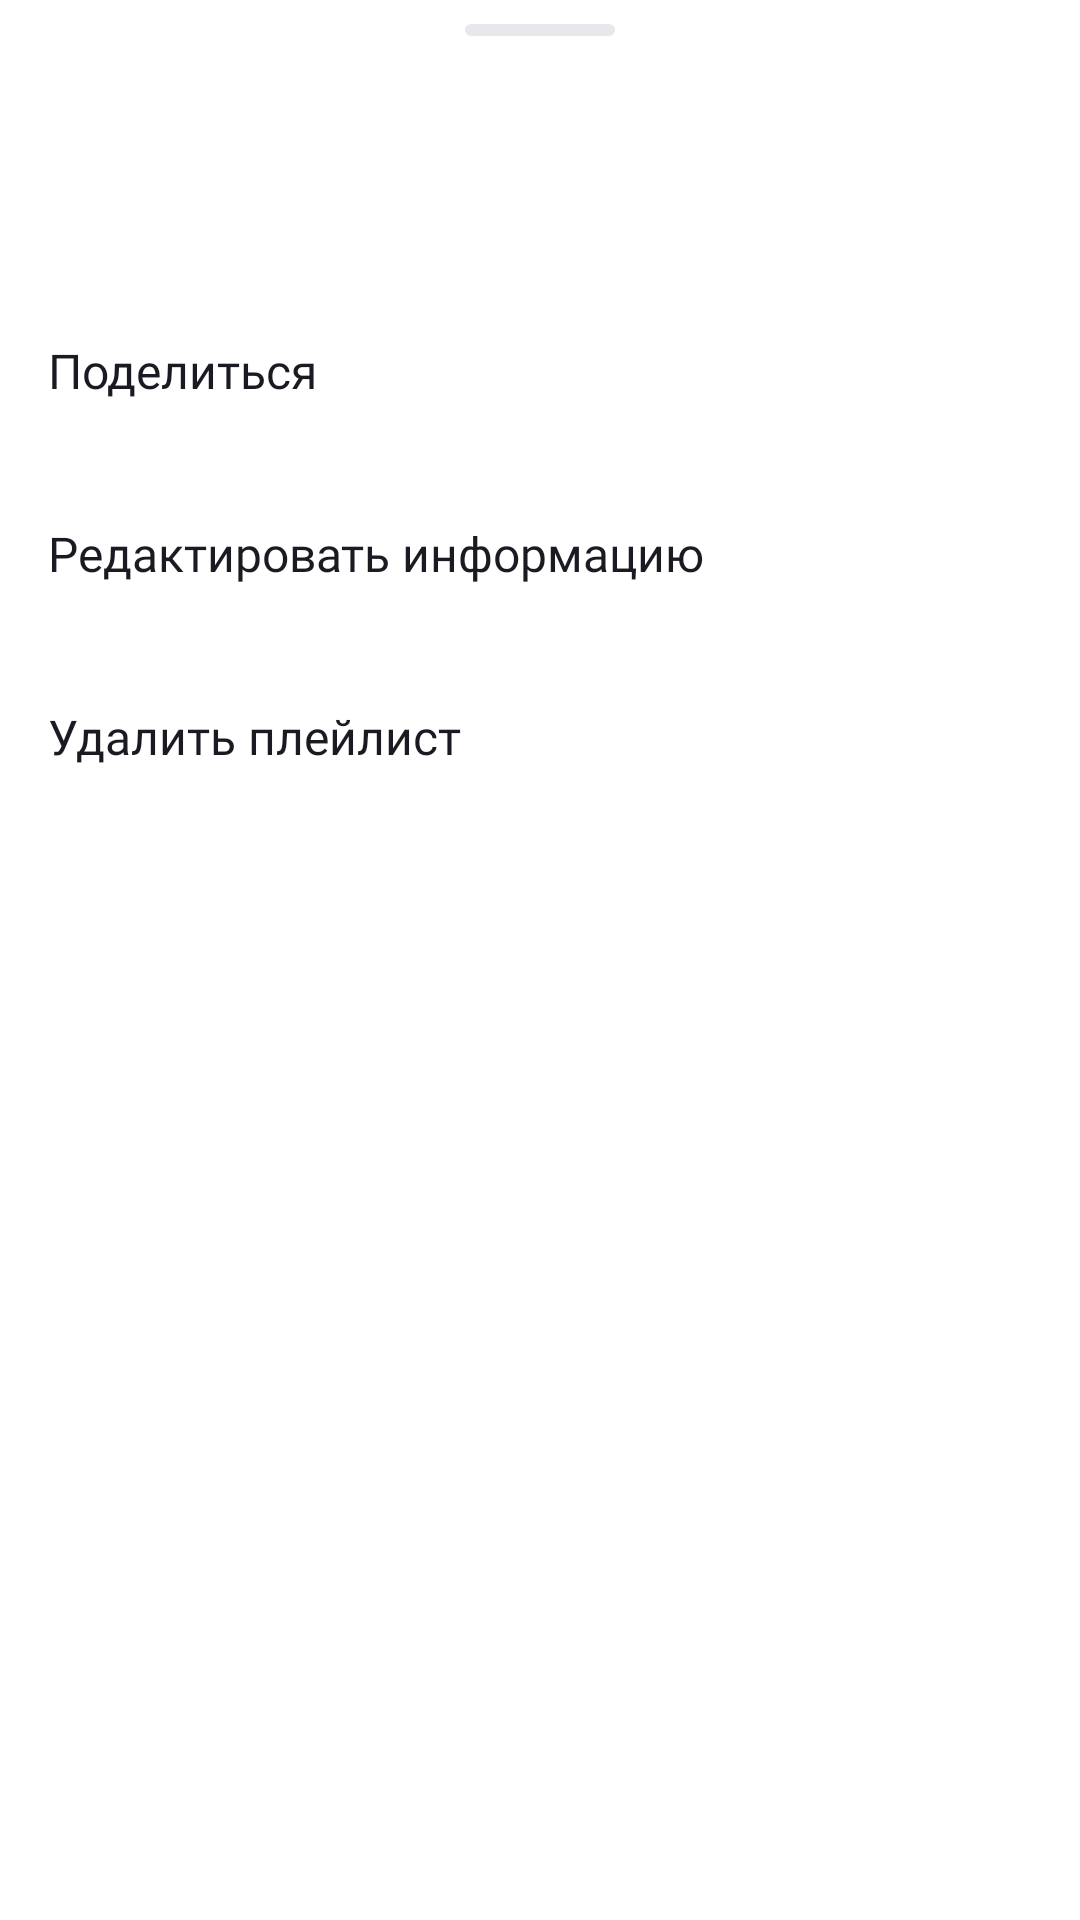

Produce the Android XML layout that renders to this screen, including the resource entries it uses.
<!-- AndroidManifest.xml: application theme Theme.PlaylistMaker -->
<!-- res/layout/bottom_sheet_playlist_share.xml -->
<?xml version="1.0" encoding="utf-8"?>
<androidx.constraintlayout.widget.ConstraintLayout xmlns:android="http://schemas.android.com/apk/res/android"
    xmlns:app="http://schemas.android.com/apk/res-auto"
    xmlns:tools="http://schemas.android.com/tools"
    android:layout_width="match_parent"
    android:layout_height="match_parent"
    android:background="@drawable/bottom_sheet_background"
    app:behavior_hideable="true"
    app:layout_behavior="com.google.android.material.bottomsheet.BottomSheetBehavior">

    <ImageView
        android:layout_width="wrap_content"
        android:layout_height="wrap_content"
        android:layout_marginTop="8dp"
        android:src="@drawable/rectangle"
        app:layout_constraintEnd_toEndOf="parent"
        app:layout_constraintStart_toStartOf="parent"
        app:layout_constraintTop_toTopOf="parent" />

    <LinearLayout
        android:id="@+id/playlist_layout"
        android:layout_width="match_parent"
        android:layout_height="wrap_content"
        android:layout_marginTop="24dp"
        android:orientation="horizontal"
        app:layout_constraintEnd_toEndOf="parent"
        app:layout_constraintStart_toStartOf="parent"
        app:layout_constraintTop_toTopOf="parent">

        <androidx.cardview.widget.CardView
            android:id="@+id/playlist_cover_card"
            android:layout_width="@dimen/track_image_size"
            android:layout_height="@dimen/track_image_size"
            android:layout_marginVertical="@dimen/track_image_margin_vertical"
            android:layout_marginStart="@dimen/track_image_margin_start"
            android:background="?attr/colorPrimary"
            app:cardCornerRadius="2dp"
            app:cardElevation="0dp">

            <ImageView
                android:id="@+id/playlist_image"
                android:layout_width="@dimen/track_image_size"
                android:layout_height="@dimen/track_image_size"
                android:adjustViewBounds="true"
                android:background="?attr/colorPrimary"
                android:scaleType="centerCrop"
                android:src="@drawable/album_placeholder" />
        </androidx.cardview.widget.CardView>

        <LinearLayout
            android:layout_width="0dp"
            android:layout_height="match_parent"
            android:layout_marginHorizontal="@dimen/track_text_margin_horizontal"
            android:layout_weight="1"
            android:gravity="center_vertical"
            android:orientation="vertical">

            <TextView
                android:id="@+id/playlist_name"
                android:layout_width="match_parent"
                android:layout_height="wrap_content"
                android:ellipsize="end"
                android:fontFamily="@font/ys_display_regular"
                android:maxLines="1"
                android:textColor="?attr/colorOnPrimary"
                android:textSize="@dimen/text_size"
                tools:text="Smellsg Like Teen Spiri" />

            <TextView
                android:id="@+id/tracks_count"
                android:layout_width="wrap_content"
                android:layout_height="wrap_content"
                android:ellipsize="end"
                android:fontFamily="@font/ys_display_regular"
                android:maxLines="1"
                android:textColor="?attr/customColorValue"
                android:textSize="@dimen/small_text_size"
                tools:text="2563 треков" />

        </LinearLayout>
    </LinearLayout>

    <TextView
        android:id="@+id/share_playlist"
        style="@style/SettingsTextStyle"
        android:layout_width="match_parent"
        android:layout_marginTop="8dp"
        android:paddingHorizontal="@dimen/padding"
        android:text="@string/share_playlist"
        app:layout_constraintEnd_toEndOf="parent"
        app:layout_constraintStart_toStartOf="parent"
        app:layout_constraintTop_toBottomOf="@id/playlist_layout" />
    <TextView
        android:id="@+id/edit_playlist"
        style="@style/SettingsTextStyle"
        android:layout_width="match_parent"
        android:paddingHorizontal="@dimen/padding"
        android:text="@string/edit_playlist"
        app:layout_constraintEnd_toEndOf="parent"
        app:layout_constraintStart_toStartOf="parent"
        app:layout_constraintTop_toBottomOf="@id/share_playlist" />
    <TextView
        android:id="@+id/delete_playlist"
        style="@style/SettingsTextStyle"
        android:layout_width="match_parent"
        android:paddingHorizontal="@dimen/padding"
        android:text="@string/delete_playlist"
        app:layout_constraintEnd_toEndOf="parent"
        app:layout_constraintStart_toStartOf="parent"
        app:layout_constraintTop_toBottomOf="@id/edit_playlist" />
</androidx.constraintlayout.widget.ConstraintLayout>
<!-- resources referenced by this layout -->
<resources>
  <dimen name="padding">16dp</dimen>
  <dimen name="small_text_size">11sp</dimen>
  <dimen name="text_size">16sp</dimen>
  <dimen name="track_image_margin_start">13dp</dimen>
  <dimen name="track_image_margin_vertical">8dp</dimen>
  <dimen name="track_image_size">45dp</dimen>
  <dimen name="track_text_margin_horizontal">8dp</dimen>
  <!-- drawable bottom_sheet_background (drawable) -->
  <?xml version="1.0" encoding="utf-8"?>
  <shape xmlns:android="http://schemas.android.com/apk/res/android" android:shape="rectangle">
      <corners
          android:topLeftRadius="16dp"
          android:topRightRadius="16dp"/>
      <solid android:color="?attr/colorPrimary" />
  </shape>
  <!-- drawable rectangle (drawable) -->
  <?xml version="1.0" encoding="utf-8"?>
  <shape xmlns:android="http://schemas.android.com/apk/res/android" android:shape="rectangle">
      <size
          android:height="4dp"
          android:width="50dp"/>
      <solid android:color="?attr/editTextColor"/>
      <corners android:radius="44dp"/>
  </shape>
  <string name="delete_playlist">Удалить плейлист</string>
  <string name="edit_playlist">Редактировать информацию</string>
  <string name="share_playlist">Поделиться</string>
  <style name="SettingsTextStyle">
          <item name="android:layout_width">match_parent</item>
          <item name="android:layout_height">@dimen/setting_height</item>
          <item name="android:gravity">center_vertical</item>
          <item name="android:textColor">?attr/colorOnPrimary</item>
          <item name="android:textSize">@dimen/text_size</item>
          <item name="fontFamily">@font/ys_display_regular</item>
      </style>
  <style name="Theme.PlaylistMaker" parent="Theme.MaterialComponents.DayNight.NoActionBar">
          <item name="colorPrimary">@color/white</item>
          <item name="colorOnPrimary">@color/black</item>
          <item name="colorOnSecondary">@color/gray</item>
          <item name="customColorValue">@color/gray</item>
          <item name="android:statusBarColor">?attr/colorPrimaryVariant</item>
          <item name="editTextColor">@color/light_gray</item>
          <item name="thumbTint">@color/gray</item>
          <item name="trackTint">@color/light_gray</item>
  
  
      </style>
  <dimen name="setting_height">61dp</dimen>
  <color name="white">#FFFFFFFF</color>
  <color name="black">#1A1B22</color>
  <color name="gray">#AEAFB4</color>
  <color name="light_gray">#E6E8EB</color>
</resources>
